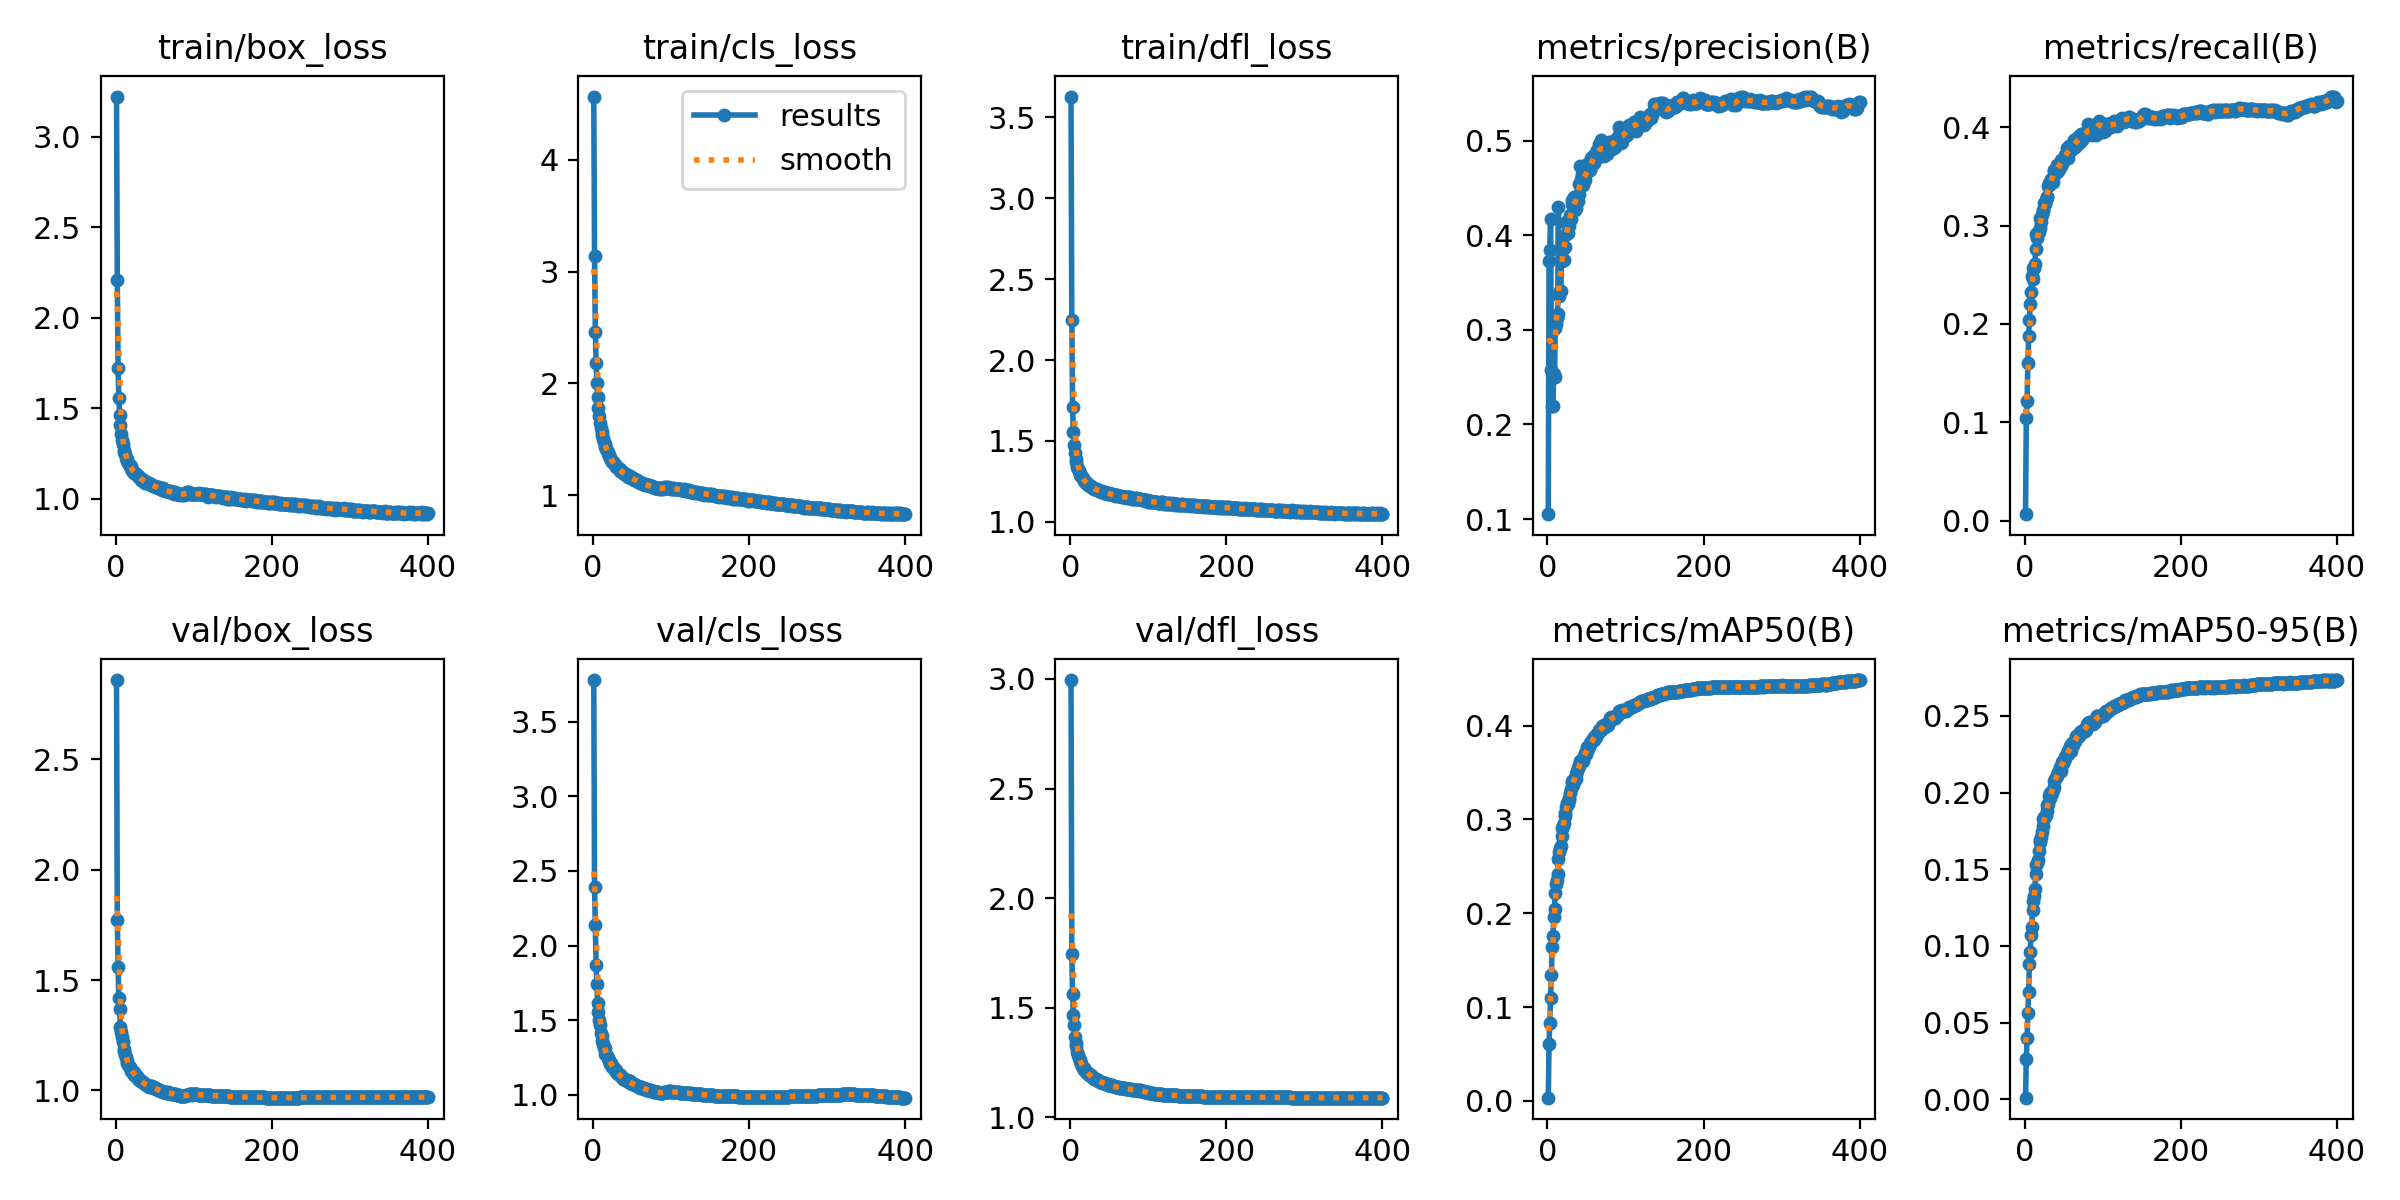

The file beside this chart, header and first rows:
epoch, time, train/box_loss, train/cls_loss, train/dfl_loss, metrics/precision(B), metrics/recall(B), metrics/mAP50(B), metrics/mAP50-95(B), val/box_loss, val/cls_loss, val/dfl_loss, lr/pg0, lr/pg1, lr/pg2
1, 136.7, 3.223, 4.567, 3.628, 0.1052, 0.00663, 0.00336, 0.00098, 2.86, 3.779, 2.995, 0.003329, 0.003329, 0.07004
2, 262.6, 2.209, 3.141, 2.25, 0.3724, 0.1041, 0.06053, 0.02604, 1.773, 2.396, 1.747, 0.006662, 0.006662, 0.04004
3, 397.1, 1.723, 2.463, 1.711, 0.3845, 0.1221, 0.08338, 0.03987, 1.56, 2.137, 1.565, 0.009995, 0.009995, 0.01004
4, 522.8, 1.555, 2.184, 1.557, 0.4168, 0.1601, 0.11, 0.05631, 1.418, 1.869, 1.469, 0.009999, 0.009999, 0.009999
5, 648.7, 1.466, 2.007, 1.475, 0.2579, 0.1877, 0.1339, 0.06997, 1.371, 1.746, 1.42, 0.009998, 0.009998, 0.009998
6, 774.3, 1.41, 1.88, 1.425, 0.2195, 0.204, 0.1641, 0.08832, 1.287, 1.615, 1.367, 0.009996, 0.009996, 0.009996
7, 901.2, 1.359, 1.783, 1.389, 0.2198, 0.2202, 0.176, 0.09608, 1.266, 1.553, 1.339, 0.009994, 0.009994, 0.009994
8, 1025, 1.326, 1.709, 1.37, 0.2531, 0.2326, 0.1959, 0.1073, 1.241, 1.503, 1.324, 0.009993, 0.009993, 0.009993
9, 1152, 1.302, 1.646, 1.341, 0.2505, 0.2485, 0.2046, 0.112, 1.22, 1.466, 1.299, 0.00999, 0.00999, 0.00999
10, 1272, 1.272, 1.6, 1.328, 0.302, 0.246, 0.2212, 0.1236, 1.189, 1.412, 1.283, 0.009988, 0.009988, 0.009988
11, 1394, 1.261, 1.563, 1.317, 0.3065, 0.2567, 0.231, 0.1294, 1.181, 1.392, 1.273, 0.009985, 0.009985, 0.009985
12, 1514, 1.248, 1.541, 1.304, 0.3123, 0.2571, 0.2353, 0.1325, 1.16, 1.362, 1.26, 0.009982, 0.009982, 0.009982
13, 1637, 1.228, 1.498, 1.29, 0.3169, 0.2614, 0.2416, 0.137, 1.152, 1.342, 1.256, 0.009978, 0.009978, 0.009978
14, 1760, 1.223, 1.48, 1.282, 0.43, 0.2758, 0.2583, 0.1471, 1.134, 1.315, 1.243, 0.009974, 0.009974, 0.009974
15, 1882, 1.21, 1.454, 1.278, 0.3358, 0.2918, 0.2657, 0.1529, 1.126, 1.314, 1.236, 0.00997, 0.00997, 0.00997
16, 2008, 1.198, 1.43, 1.268, 0.3411, 0.2877, 0.2696, 0.1538, 1.114, 1.277, 1.228, 0.009966, 0.009966, 0.009966
17, 2131, 1.193, 1.413, 1.261, 0.3413, 0.2933, 0.2713, 0.1562, 1.113, 1.277, 1.226, 0.009961, 0.009961, 0.009961
18, 2251, 1.183, 1.394, 1.255, 0.3732, 0.2937, 0.2827, 0.1616, 1.106, 1.258, 1.219, 0.009956, 0.009956, 0.009956
19, 2376, 1.18, 1.385, 1.246, 0.3911, 0.2979, 0.2908, 0.1681, 1.098, 1.248, 1.216, 0.009951, 0.009951, 0.009951
20, 2497, 1.168, 1.361, 1.242, 0.3856, 0.3074, 0.2932, 0.1691, 1.088, 1.235, 1.209, 0.009945, 0.009945, 0.009945
21, 2620, 1.161, 1.348, 1.238, 0.3738, 0.304, 0.2958, 0.1707, 1.085, 1.23, 1.205, 0.009939, 0.009939, 0.009939
22, 2742, 1.151, 1.33, 1.234, 0.4007, 0.3102, 0.3039, 0.1741, 1.079, 1.207, 1.201, 0.009933, 0.009933, 0.009933
23, 2860, 1.145, 1.319, 1.229, 0.3877, 0.3143, 0.3064, 0.178, 1.086, 1.216, 1.203, 0.009926, 0.009926, 0.009926
24, 2982, 1.144, 1.31, 1.227, 0.4136, 0.3159, 0.3128, 0.1825, 1.07, 1.196, 1.195, 0.009919, 0.009919, 0.009919
25, 3109, 1.14, 1.299, 1.22, 0.4122, 0.3227, 0.3178, 0.184, 1.069, 1.187, 1.194, 0.009912, 0.009912, 0.009912
26, 3231, 1.135, 1.294, 1.223, 0.4021, 0.3223, 0.3167, 0.1843, 1.064, 1.185, 1.19, 0.009905, 0.009905, 0.009905
27, 3354, 1.133, 1.286, 1.215, 0.4145, 0.3258, 0.3205, 0.1853, 1.067, 1.179, 1.192, 0.009897, 0.009897, 0.009897
28, 3479, 1.126, 1.269, 1.213, 0.41, 0.3294, 0.3228, 0.1882, 1.057, 1.167, 1.183, 0.009889, 0.009889, 0.009889
29, 3600, 1.126, 1.262, 1.211, 0.421, 0.3292, 0.3282, 0.1917, 1.051, 1.165, 1.18, 0.009881, 0.009881, 0.009881
30, 3718, 1.12, 1.252, 1.203, 0.4172, 0.3404, 0.3326, 0.1926, 1.047, 1.153, 1.178, 0.009872, 0.009872, 0.009872
31, 3840, 1.113, 1.248, 1.204, 0.4334, 0.3428, 0.3393, 0.1976, 1.046, 1.144, 1.176, 0.009863, 0.009863, 0.009863
32, 3965, 1.11, 1.243, 1.202, 0.437, 0.342, 0.3405, 0.1996, 1.041, 1.141, 1.174, 0.009854, 0.009854, 0.009854
33, 4089, 1.105, 1.235, 1.2, 0.4311, 0.3427, 0.3371, 0.1963, 1.041, 1.139, 1.174, 0.009844, 0.009844, 0.009844
34, 4213, 1.109, 1.235, 1.202, 0.4401, 0.3478, 0.3431, 0.2006, 1.036, 1.13, 1.169, 0.009835, 0.009835, 0.009835
35, 4339, 1.099, 1.216, 1.196, 0.4264, 0.3467, 0.3426, 0.1997, 1.036, 1.131, 1.17, 0.009825, 0.009825, 0.009825
36, 4459, 1.095, 1.214, 1.194, 0.4286, 0.3444, 0.3428, 0.2017, 1.035, 1.13, 1.168, 0.009814, 0.009814, 0.009814
37, 4581, 1.098, 1.208, 1.188, 0.4399, 0.3558, 0.3487, 0.2039, 1.03, 1.118, 1.164, 0.009803, 0.009803, 0.009803
38, 4699, 1.09, 1.204, 1.189, 0.439, 0.3567, 0.3515, 0.2072, 1.028, 1.112, 1.162, 0.009792, 0.009792, 0.009792
39, 4823, 1.093, 1.198, 1.187, 0.4364, 0.3567, 0.3551, 0.2089, 1.025, 1.109, 1.161, 0.009781, 0.009781, 0.009781
40, 4942, 1.088, 1.189, 1.188, 0.4541, 0.3539, 0.3569, 0.2102, 1.023, 1.105, 1.16, 0.00977, 0.00977, 0.00977
41, 5066, 1.089, 1.189, 1.191, 0.4435, 0.3619, 0.3577, 0.2105, 1.021, 1.101, 1.158, 0.009758, 0.009758, 0.009758
42, 5191, 1.089, 1.186, 1.184, 0.473, 0.3552, 0.3625, 0.2128, 1.019, 1.1, 1.157, 0.009746, 0.009746, 0.009746
43, 5309, 1.084, 1.183, 1.18, 0.459, 0.3617, 0.3618, 0.2137, 1.018, 1.094, 1.156, 0.009733, 0.009733, 0.009733
44, 5434, 1.08, 1.179, 1.184, 0.4651, 0.3575, 0.3634, 0.2141, 1.019, 1.098, 1.157, 0.00972, 0.00972, 0.00972
45, 5559, 1.075, 1.167, 1.177, 0.4581, 0.3629, 0.3657, 0.2167, 1.018, 1.09, 1.155, 0.009707, 0.009707, 0.009707
46, 5680, 1.079, 1.165, 1.177, 0.4531, 0.3602, 0.3625, 0.2139, 1.018, 1.092, 1.154, 0.009694, 0.009694, 0.009694
47, 5804, 1.076, 1.169, 1.178, 0.4578, 0.3666, 0.3666, 0.2167, 1.016, 1.093, 1.153, 0.00968, 0.00968, 0.00968
48, 5928, 1.073, 1.159, 1.175, 0.4583, 0.3664, 0.371, 0.2202, 1.011, 1.078, 1.15, 0.009667, 0.009667, 0.009667
49, 6048, 1.071, 1.153, 1.171, 0.4654, 0.3648, 0.3696, 0.2191, 1.01, 1.08, 1.149, 0.009652, 0.009652, 0.009652
50, 6169, 1.07, 1.152, 1.179, 0.4747, 0.3667, 0.3729, 0.2205, 1.01, 1.074, 1.149, 0.009638, 0.009638, 0.009638
51, 6291, 1.066, 1.152, 1.174, 0.4677, 0.3696, 0.3773, 0.2226, 1.009, 1.071, 1.148, 0.009623, 0.009623, 0.009623
52, 6412, 1.064, 1.142, 1.172, 0.4674, 0.3717, 0.3761, 0.2231, 1.005, 1.073, 1.147, 0.009608, 0.009608, 0.009608
53, 6539, 1.064, 1.14, 1.171, 0.4704, 0.3714, 0.3774, 0.2238, 1.006, 1.07, 1.146, 0.009593, 0.009593, 0.009593
54, 6662, 1.06, 1.136, 1.17, 0.4691, 0.3792, 0.3811, 0.2255, 1.003, 1.064, 1.144, 0.009577, 0.009577, 0.009577
55, 6783, 1.061, 1.136, 1.169, 0.4701, 0.3749, 0.3802, 0.225, 1.002, 1.065, 1.143, 0.009561, 0.009561, 0.009561
56, 6910, 1.063, 1.132, 1.165, 0.4813, 0.3684, 0.3821, 0.2273, 1.001, 1.061, 1.143, 0.009545, 0.009545, 0.009545
57, 7030, 1.058, 1.129, 1.161, 0.4796, 0.3805, 0.3843, 0.2285, 0.9994, 1.059, 1.14, 0.009529, 0.009529, 0.009529
58, 7155, 1.053, 1.119, 1.165, 0.4836, 0.3785, 0.3858, 0.2303, 0.9976, 1.057, 1.141, 0.009512, 0.009512, 0.009512
59, 7278, 1.05, 1.122, 1.165, 0.4759, 0.3764, 0.3845, 0.2272, 0.9975, 1.054, 1.139, 0.009495, 0.009495, 0.009495
60, 7403, 1.058, 1.121, 1.163, 0.4811, 0.3828, 0.3875, 0.2309, 0.9949, 1.049, 1.138, 0.009478, 0.009478, 0.009478
... 340 more rows
